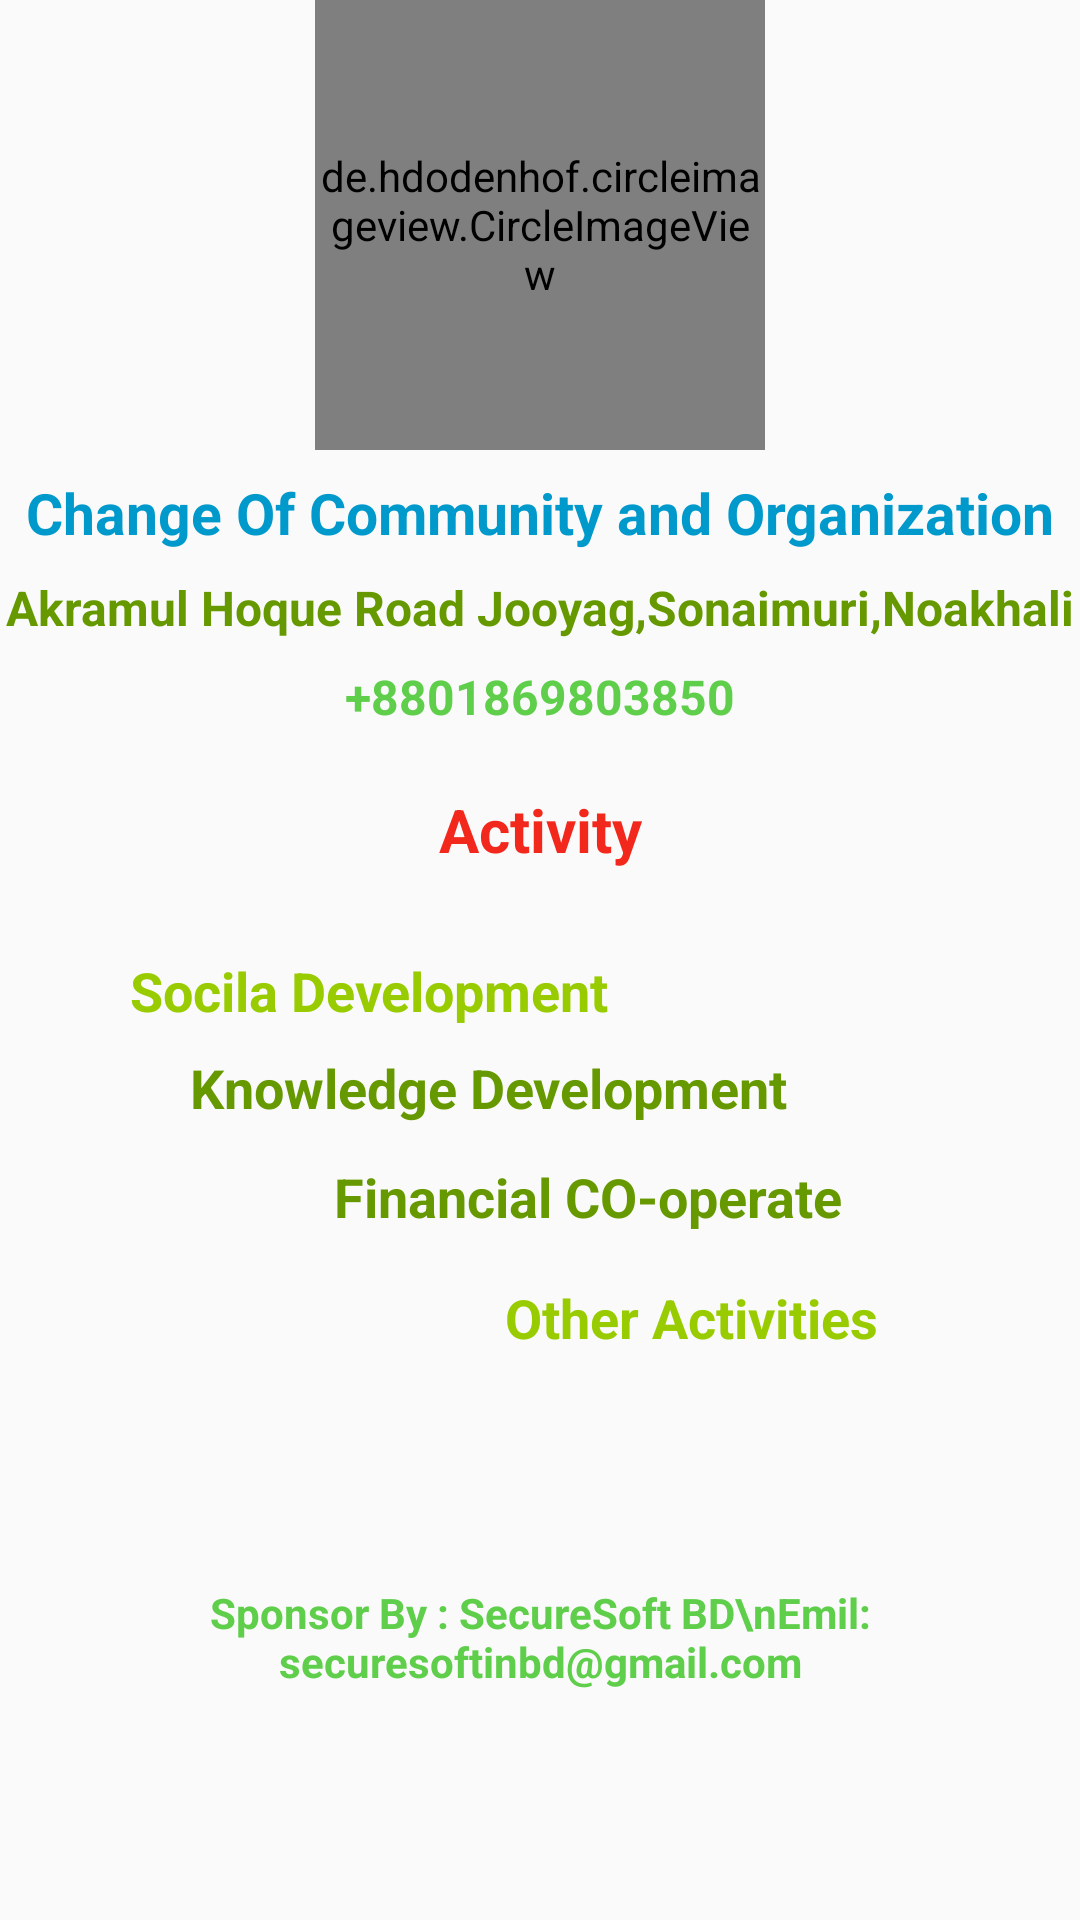

This screen was rendered from an Android layout file. Write that file and the resources it references.
<!-- AndroidManifest.xml: application theme AppTheme -->
<!-- res/layout/about_layout.xml -->
<?xml version="1.0" encoding="utf-8"?>
<android.support.constraint.ConstraintLayout xmlns:android="http://schemas.android.com/apk/res/android"
    xmlns:tools="http://schemas.android.com/tools"
    android:layout_width="match_parent"
    android:layout_height="match_parent"
    xmlns:app="http://schemas.android.com/apk/res-auto">

    <de.hdodenhof.circleimageview.CircleImageView
        android:id="@+id/circleImageView"
        android:layout_width="150dp"
        android:layout_height="150dp"
        android:layout_marginStart="8dp"
        android:layout_marginLeft="8dp"
        android:layout_marginEnd="8dp"
        android:layout_marginRight="8dp"
        android:background="@drawable/cco"
        app:layout_constraintEnd_toEndOf="parent"
        app:layout_constraintStart_toStartOf="parent" />

    <TextView
        android:id="@+id/company_name_id"
        android:layout_width="wrap_content"
        android:textColor="@android:color/holo_blue_dark"
        android:layout_height="wrap_content"
        android:layout_marginStart="8dp"
        android:layout_marginLeft="8dp"
        android:layout_marginTop="8dp"
        android:layout_marginEnd="8dp"
        android:layout_marginRight="8dp"
        android:text="Change Of Community and Organization"
        android:textSize="19sp"
        android:textStyle="bold"
        app:layout_constraintEnd_toEndOf="parent"
        app:layout_constraintStart_toStartOf="parent"
        app:layout_constraintTop_toBottomOf="@+id/circleImageView" />
    <TextView
        android:id="@+id/company_address"
        android:layout_width="wrap_content"
        android:layout_height="wrap_content"
        android:layout_marginStart="8dp"
        android:textColor="@android:color/holo_green_dark"
        android:layout_marginLeft="8dp"
        android:layout_marginTop="8dp"
        android:layout_marginEnd="8dp"
        android:layout_marginRight="8dp"
        android:text="Akramul Hoque Road Jooyag,Sonaimuri,Noakhali"
        android:textSize="16sp"
        android:textStyle="bold"
        app:layout_constraintEnd_toEndOf="parent"
        app:layout_constraintStart_toStartOf="parent"
        app:layout_constraintTop_toBottomOf="@+id/company_name_id" />

    <TextView
        android:id="@+id/complany_contract"
        android:layout_width="wrap_content"
        android:layout_height="wrap_content"
        android:layout_marginStart="8dp"
        android:layout_marginLeft="8dp"
        android:layout_marginTop="8dp"
        android:textColor="@color/colorGreen"
        android:layout_marginEnd="8dp"
        android:layout_marginRight="8dp"
        android:text="+8801869803850"
        android:textSize="16sp"
        android:textStyle="bold"
        app:layout_constraintEnd_toEndOf="parent"
        app:layout_constraintStart_toStartOf="parent"
        app:layout_constraintTop_toBottomOf="@+id/company_address" />

    <TextView
        android:id="@+id/activity_hader"
        android:layout_width="wrap_content"
        android:layout_height="wrap_content"
        android:layout_marginStart="8dp"
        android:layout_marginLeft="8dp"
        android:layout_marginTop="20dp"
        android:layout_marginEnd="8dp"
        android:textColor="@color/colorGeneral"
        android:layout_marginRight="8dp"
        android:text="Activity"
        android:textSize="20sp"
        android:textStyle="bold"
        app:layout_constraintEnd_toEndOf="parent"
        app:layout_constraintStart_toStartOf="parent"
        app:layout_constraintTop_toBottomOf="@+id/complany_contract" />

    <TextView

        android:id="@+id/activity_1"
        android:layout_width="wrap_content"
        android:layout_height="wrap_content"
        android:layout_marginStart="8dp"
        android:layout_marginLeft="8dp"
        android:layout_marginTop="28dp"
        android:layout_marginEnd="8dp"
        android:layout_marginRight="8dp"
        android:drawableBottom="@drawable/down_icon"
        android:text="Socila Development   "
        android:textColor="@android:color/holo_green_light"
        android:textSize="18sp"
        android:textStyle="bold"
        app:layout_constraintEnd_toEndOf="parent"
        app:layout_constraintHorizontal_bias="0.206"
        app:layout_constraintStart_toStartOf="parent"
        app:layout_constraintTop_toBottomOf="@+id/activity_hader" />

    <TextView
        android:id="@+id/activity_2"
        android:layout_width="wrap_content"
        android:layout_height="wrap_content"
        android:layout_marginStart="8dp"
        android:layout_marginLeft="8dp"
        android:layout_marginTop="8dp"
        android:layout_marginEnd="8dp"
        android:layout_marginRight="8dp"
        android:drawableBottom="@drawable/down_icon"
        android:text="Knowledge Development   "
        android:textColor="@android:color/holo_green_dark"
        android:textSize="18sp"
        android:textStyle="bold"
        app:layout_constraintEnd_toEndOf="parent"
        app:layout_constraintHorizontal_bias="0.421"
        app:layout_constraintStart_toStartOf="parent"
        app:layout_constraintTop_toBottomOf="@+id/activity_1" />

    <TextView
        android:id="@+id/activity_3"
        android:layout_width="wrap_content"
        android:layout_height="wrap_content"
        android:layout_marginStart="8dp"
        android:layout_marginLeft="8dp"
        android:layout_marginTop="12dp"
        android:layout_marginEnd="8dp"
        android:layout_marginRight="8dp"
        android:drawableBottom="@drawable/down_icon"
        android:text="Financial CO-operate   "
        android:textColor="@android:color/holo_green_dark"
        android:textSize="18sp"
        android:textStyle="bold"
        app:layout_constraintEnd_toEndOf="parent"
        app:layout_constraintHorizontal_bias="0.641"
        app:layout_constraintStart_toStartOf="parent"
        app:layout_constraintTop_toBottomOf="@+id/activity_2" />

    <TextView
        android:id="@+id/activity_4"
        android:layout_width="wrap_content"
        android:layout_height="wrap_content"
        android:layout_marginStart="8dp"
        android:layout_marginLeft="8dp"
        android:layout_marginTop="16dp"
        android:layout_marginEnd="8dp"
        android:layout_marginRight="8dp"
        android:text="Other Activities   "
        android:textColor="@android:color/holo_green_light"
        android:textSize="18sp"
        android:textStyle="bold"
        app:layout_constraintEnd_toEndOf="parent"
        app:layout_constraintHorizontal_bias="0.776"
        app:layout_constraintStart_toStartOf="parent"
        app:layout_constraintTop_toBottomOf="@+id/activity_3" />


    <TextView
        android:layout_width="wrap_content"
        android:layout_height="wrap_content"
        android:layout_marginStart="8dp"
        android:layout_marginLeft="8dp"
        android:layout_marginTop="8dp"
        android:layout_marginEnd="8dp"
        android:layout_marginRight="8dp"
        android:layout_marginBottom="8dp"
        android:text="Sponsor By : SecureSoft BD\nEmil: securesoftinbd@gmail.com"
        android:textAlignment="center"
        android:textColor="@color/colorGreen"
        android:textStyle="bold"
        app:layout_constraintBottom_toBottomOf="parent"
        app:layout_constraintEnd_toEndOf="parent"
        app:layout_constraintStart_toStartOf="parent"
        app:layout_constraintTop_toBottomOf="@+id/activity_4" />

</android.support.constraint.ConstraintLayout>
<!-- resources referenced by this layout -->
<resources>
  <color name="colorGeneral">#F2281C</color>
  <color name="colorGreen">#5FCE4B</color>
  <!-- drawable cco: png bitmap (drawable, 42734 bytes) -->
  <style name="AppTheme" parent="Theme.AppCompat.Light.NoActionBar">
          
          <item name="colorPrimary">@color/colorPrimary</item>
          <item name="colorPrimaryDark">@color/colorStatasBar</item>
          <item name="colorAccent">@color/colorAccent</item>
      </style>
  <color name="colorPrimary">#008577</color>
  <color name="colorStatasBar">#E3E0E0</color>
  <color name="colorAccent">#D81B60</color>
</resources>
